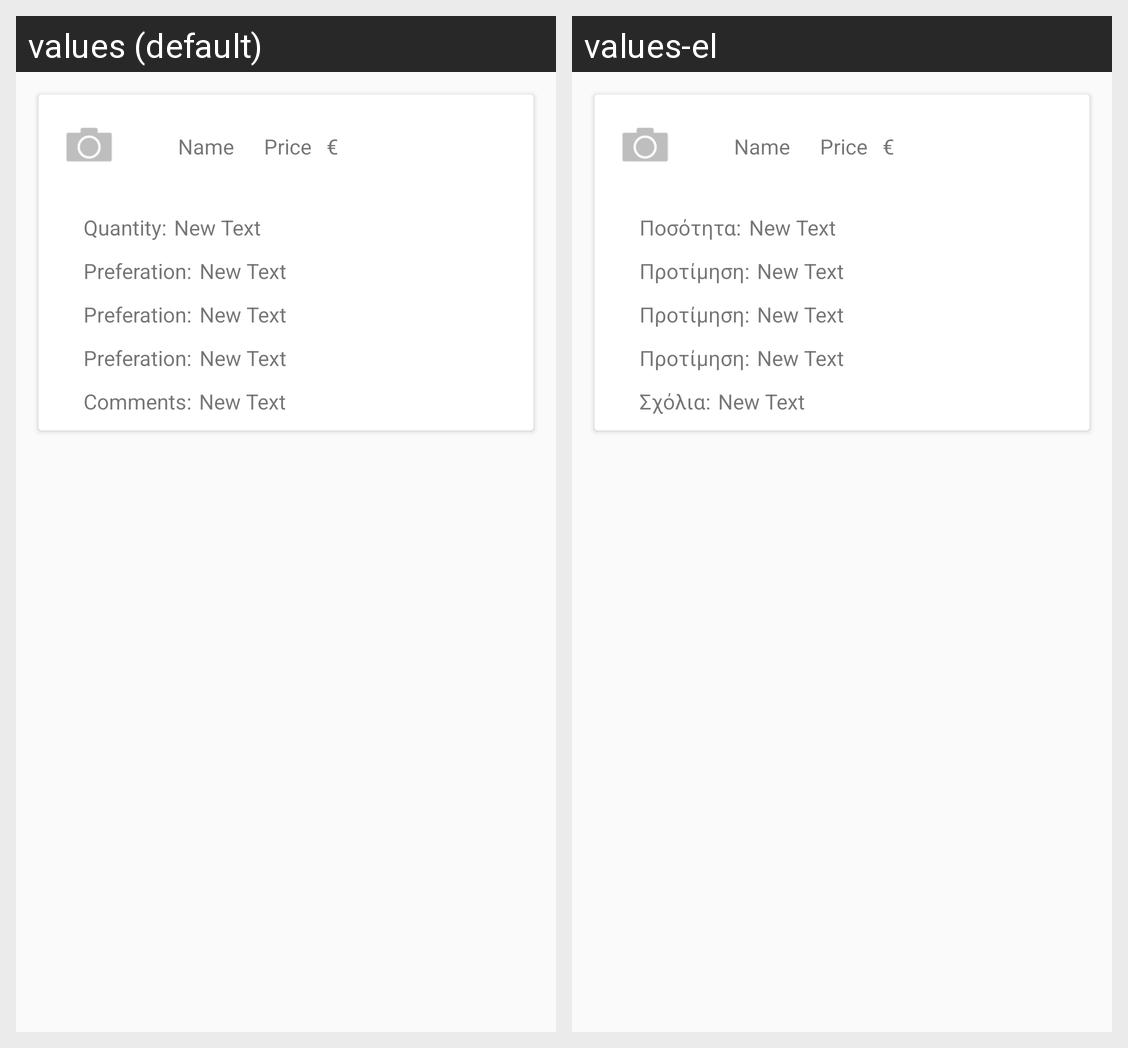

The same Android screen rendered under two of its app's locales, left to right. List the strings drawn on it with the default value and each locale's translation.
Android screen res/layout/cart_row_item.xml rendered under 2 locales, left to right: values (default), values-el. Device: Nexus 5 (rendered at 1080×1920; each locale shown at half size, 540×960, under a caption strip naming it); theme AppTheme.
Strings drawn on this screen, with the default value and each locale's value (text and hints the layout hard-codes, and strings that could not be matched under every locale, appear in the picture but are not listed):

quantity
  values: Quantity:
  values-el: Ποσότητα:

preferation
  values: Preferation:
  values-el: Προτίμηση:

sxolia
  values: Comments:
  values-el: Σχόλια:
